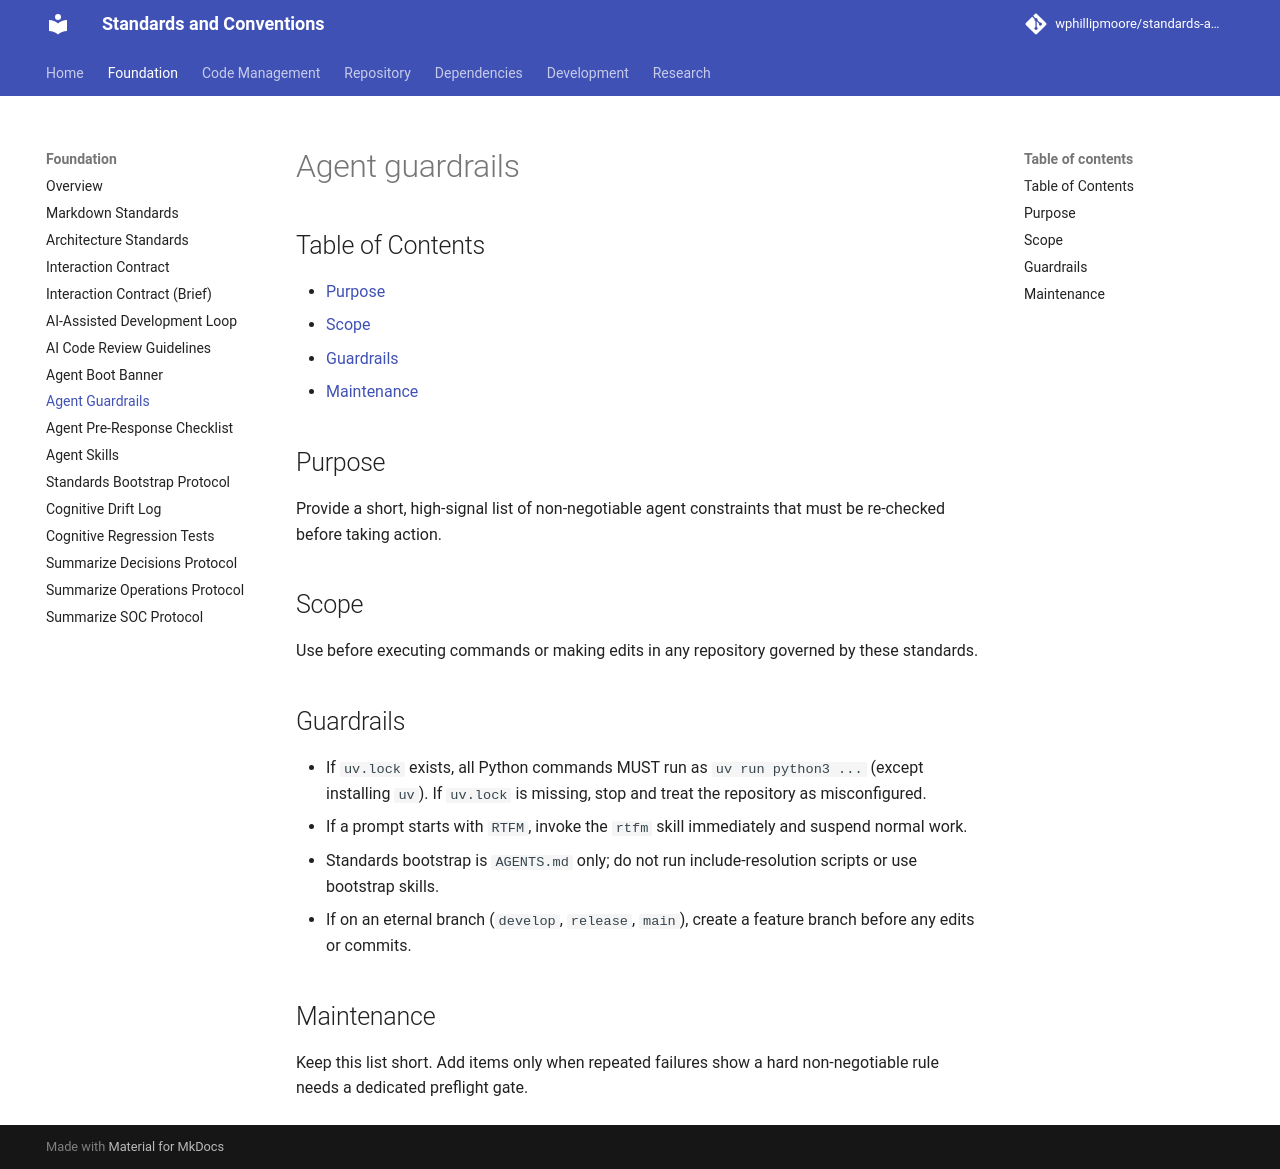

repository: wphillipmoore/standards-and-conventions · page: foundation/agent-guardrails/index.html · generator: mkdocs

# Agent guardrails

## Purpose

Provide a short, high-signal list of non-negotiable agent constraints that must
be re-checked before taking action.

## Scope

Use before executing commands or making edits in any repository governed by
these standards.

## Guardrails

- If `uv.lock` exists, all Python commands MUST run as `uv run python3 ...`
  (except installing `uv`). If `uv.lock` is missing, stop and treat the
  repository as misconfigured.
- If a prompt starts with `RTFM`, invoke the `rtfm` skill immediately and
  suspend normal work.
- Standards bootstrap is `AGENTS.md` only; do not run include-resolution
  scripts or use bootstrap skills.
- If on an eternal branch (`develop`, `release`, `main`), create a feature
  branch before any edits or commits.
- Never use administrative overrides or privilege escalation to bypass CI
  gates, branch protection, or hook enforcement (e.g. `--admin`, `--force`
  to protected branches, `--no-verify`) without explicit human approval.
  The perceived simplicity of a change does not justify bypassing
  safeguards. When CI is pending, use `--auto` and wait.

## Maintenance

Keep this list short. Add items only when repeated failures show a hard
non-negotiable rule needs a dedicated preflight gate.
